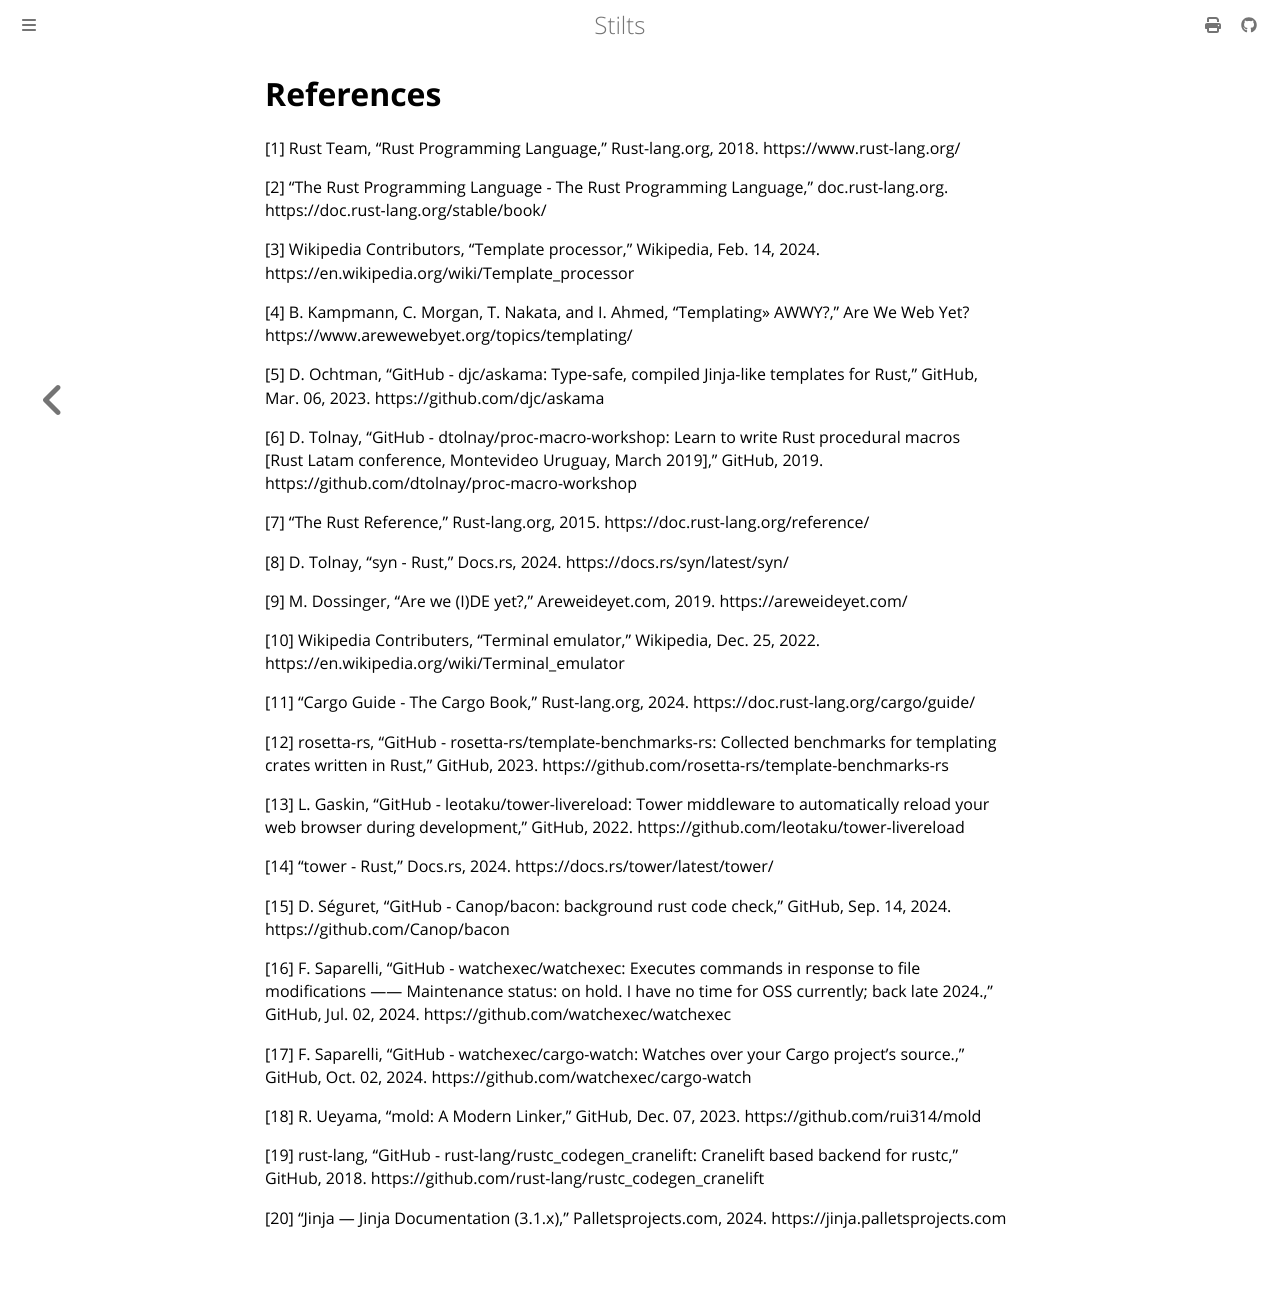

repository: Atrociously/stilts · page: references.html · generator: mdbook

# References

[1] 	Rust Team, “Rust Programming Language,” Rust-lang.org, 2018. https://www.rust-lang.org/

[2] 	“The Rust Programming Language - The Rust Programming Language,” doc.rust-lang.org. https://doc.rust-lang.org/stable/book/

[3] 	Wikipedia Contributors, “Template processor,” Wikipedia, Feb. 14, 2024. https://en.wikipedia.org/wiki/Template_processor

[4] 	B. Kampmann, C. Morgan, T. Nakata, and I. Ahmed, “Templating» AWWY?,” Are We Web Yet? https://www.arewewebyet.org/topics/templating/

[5] 	D. Ochtman, “GitHub - djc/askama: Type-safe, compiled Jinja-like templates for Rust,” GitHub, Mar. 06, 2023. https://github.com/djc/askama

[6] 	D. Tolnay, “GitHub - dtolnay/proc-macro-workshop: Learn to write Rust procedural macros  [Rust Latam conference, Montevideo Uruguay, March 2019],” GitHub, 2019. https://github.com/dtolnay/proc-macro-workshop

[7] 	“The Rust Reference,” Rust-lang.org, 2015. https://doc.rust-lang.org/reference/

[8] 	D. Tolnay, “syn - Rust,” Docs.rs, 2024. https://docs.rs/syn/latest/syn/

[9] 	M. Dossinger, “Are we (I)DE yet?,” Areweideyet.com, 2019. https://areweideyet.com/

[10] 	Wikipedia Contributers, “Terminal emulator,” Wikipedia, Dec. 25, 2022. https://en.wikipedia.org/wiki/Terminal_emulator

[11] 	“Cargo Guide - The Cargo Book,” Rust-lang.org, 2024. https://doc.rust-lang.org/cargo/guide/

[12] 	rosetta-rs, “GitHub - rosetta-rs/template-benchmarks-rs: Collected benchmarks for templating crates written in Rust,” GitHub, 2023. https://github.com/rosetta-rs/template-benchmarks-rs

[13] 	L. Gaskin, “GitHub - leotaku/tower-livereload: Tower middleware to automatically reload your web browser during development,” GitHub, 2022. https://github.com/leotaku/tower-livereload

[14] 	“tower - Rust,” Docs.rs, 2024. https://docs.rs/tower/latest/tower/

[15] 	D. Séguret, “GitHub - Canop/bacon: background rust code check,” GitHub, Sep. 14, 2024. https://github.com/Canop/bacon

[16] 	F. Saparelli, “GitHub - watchexec/watchexec: Executes commands in response to file modifications —— Maintenance status: on hold. I have no time for OSS currently; back late 2024.,” GitHub, Jul. 02, 2024. https://github.com/watchexec/watchexec

[17] 	F. Saparelli, “GitHub - watchexec/cargo-watch: Watches over your Cargo project’s source.,” GitHub, Oct. 02, 2024. https://github.com/watchexec/cargo-watch

[18] 	R. Ueyama, “mold: A Modern Linker,” GitHub, Dec. 07, 2023. https://github.com/rui314/mold

[19] 	rust-lang, “GitHub - rust-lang/rustc_codegen_cranelift: Cranelift based backend for rustc,” GitHub, 2018. https://github.com/rust-lang/rustc_codegen_cranelift

[20]    “Jinja — Jinja Documentation (3.1.x),” Palletsprojects.com, 2024. https://jinja.palletsprojects.com
